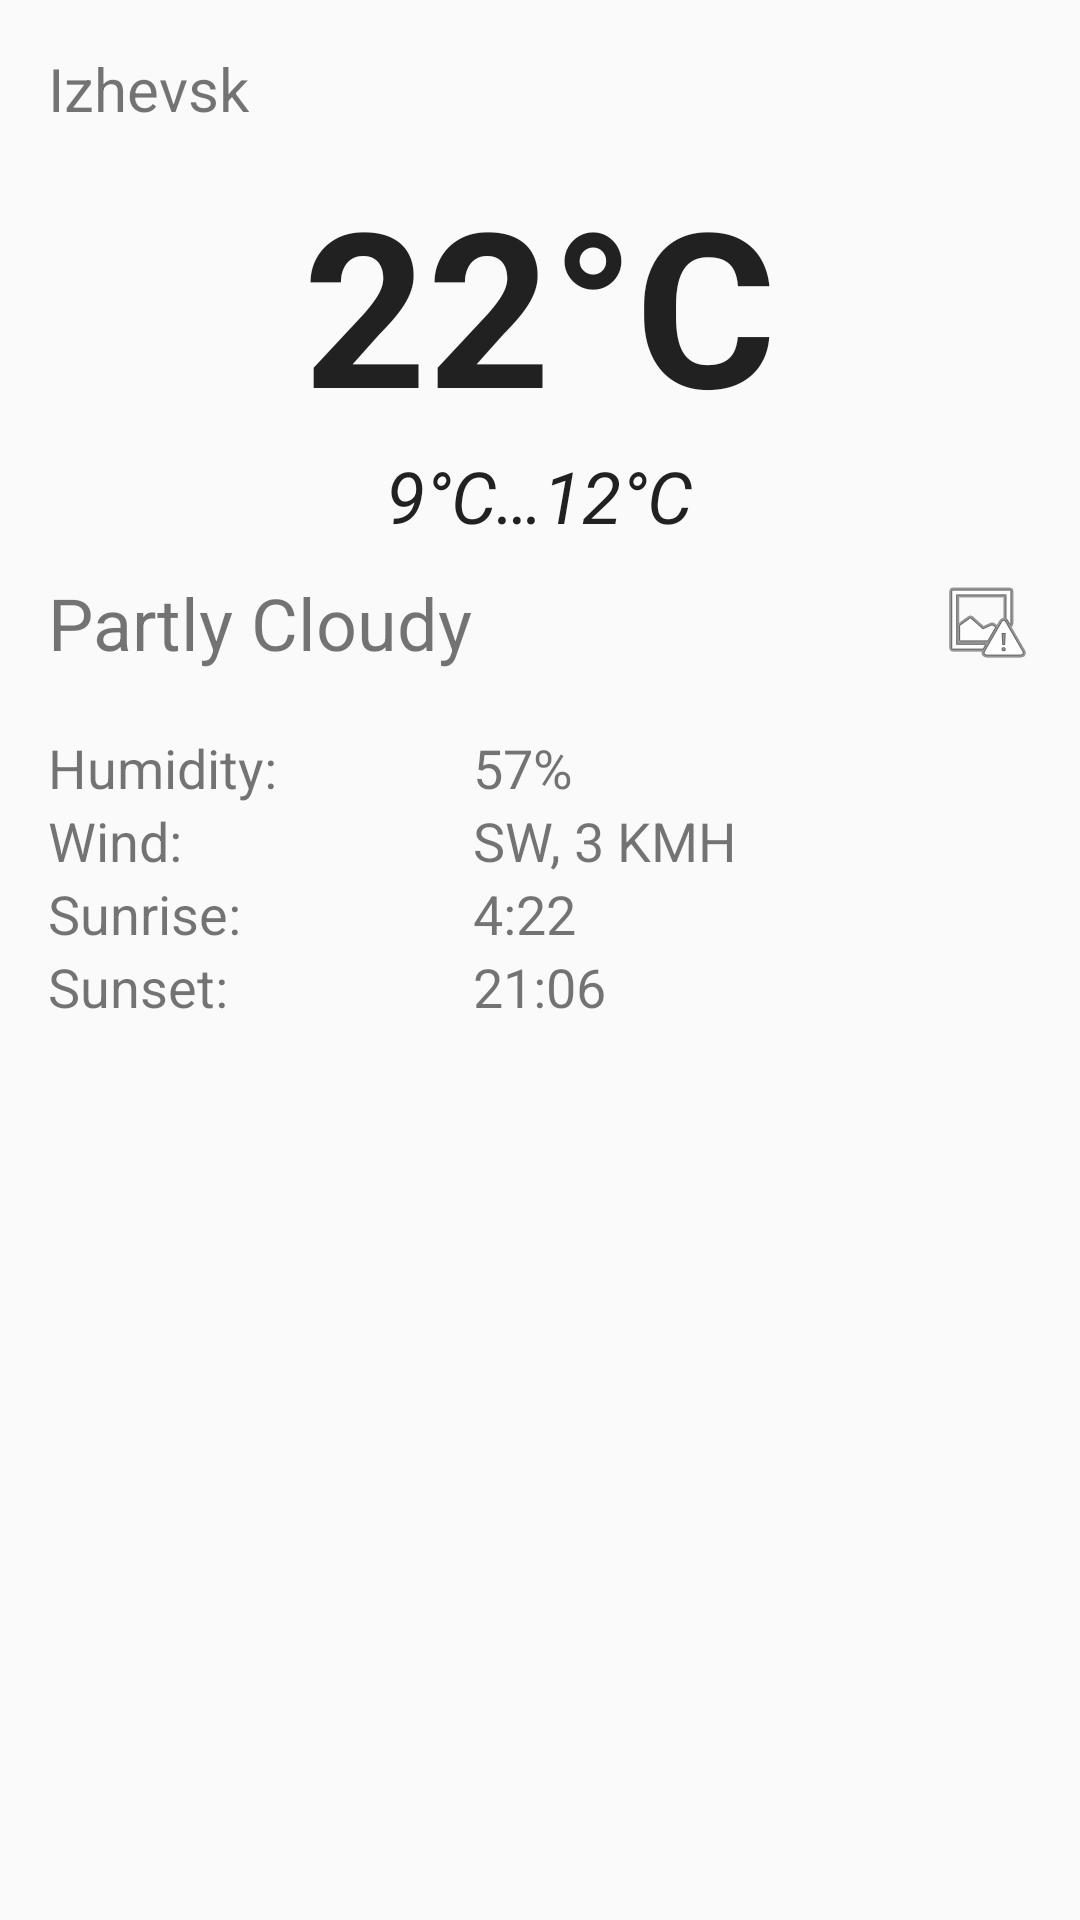

This screen was rendered from an Android layout file. Write that file and the resources it references.
<!-- AndroidManifest.xml: application theme AppTheme -->
<!-- res/layout/now_tab.xml -->
<GridLayout xmlns:android="http://schemas.android.com/apk/res/android"
    xmlns:tools="http://schemas.android.com/tools"
    android:layout_width="match_parent"
    android:layout_height="match_parent"
    android:layout_gravity="center"
    android:columnCount="2"
    android:orientation="horizontal"
    android:paddingBottom="@dimen/activity_vertical_margin"
    android:paddingLeft="@dimen/activity_horizontal_margin"
    android:paddingRight="@dimen/activity_horizontal_margin"
    android:paddingTop="@dimen/activity_vertical_margin"
    tools:context="com.example.user.myapplication2.MainActivity$PlaceholderFragment">


    <TextView
        android:layout_width="wrap_content"
        android:layout_height="wrap_content"
        android:text="@string/test_city"
        android:id="@+id/city"
        android:textSize="20sp"
        android:layout_columnSpan="2"
        android:layout_marginBottom="10dp" />

    <TextView
        android:layout_width="wrap_content"
        android:layout_height="wrap_content"
        android:textAppearance="?android:attr/textAppearanceLarge"
        android:text="@string/test_temp"
        android:id="@+id/main_temp"
        android:layout_gravity="center_horizontal"
        android:textSize="72sp"
        android:textStyle="bold"
        android:layout_columnSpan="2" />

    <TextView
        android:layout_width="wrap_content"
        android:layout_height="wrap_content"
        android:textAppearance="?android:attr/textAppearanceLarge"
        android:id="@+id/appr_temp"
        android:text="9°C…12°C"
        android:layout_gravity="center_horizontal"
        android:textSize="24sp"
        android:textStyle="italic"
        android:layout_columnSpan="2"
        android:layout_marginBottom="10dp" />

    <TextView
        android:layout_width="wrap_content"
        android:layout_height="wrap_content"
        android:text="@string/test_descr"
        android:id="@+id/description"
        android:textSize="24sp"
        android:layout_marginBottom="20dp" />

    <ImageView
        android:layout_width="wrap_content"
        android:layout_height="wrap_content"
        android:id="@+id/weather_icon"
        android:layout_gravity="right"
        android:src="@android:drawable/ic_menu_report_image" />

    <TextView
        android:layout_width="wrap_content"
        android:layout_height="wrap_content"
        android:text="@string/humidity"
        android:id="@+id/humidity"
        android:textSize="18dp" />

    <TextView
        android:layout_width="wrap_content"
        android:layout_height="wrap_content"
        android:text="57%"
        android:id="@+id/humidity_val"
        android:textSize="18dp" />

    <TextView
        android:layout_width="wrap_content"
        android:layout_height="wrap_content"
        android:text="@string/wind"
        android:id="@+id/wind"
        android:textSize="18dp" />

    <TextView
        android:layout_width="wrap_content"
        android:layout_height="wrap_content"
        android:text="SW, 3 KMH"
        android:id="@+id/wind_val"
        android:textSize="18dp" />

    <TextView
        android:layout_width="wrap_content"
        android:layout_height="wrap_content"
        android:text="@string/sunrise"
        android:id="@+id/sunrise"
        android:textSize="18dp" />

    <TextView
        android:layout_width="wrap_content"
        android:layout_height="wrap_content"
        android:text="4:22"
        android:id="@+id/sunrise_val"
        android:textSize="18dp" />

    <TextView
        android:layout_width="wrap_content"
        android:layout_height="wrap_content"
        android:text="@string/sunset"
        android:id="@+id/sunset"
        android:textSize="18dp" />

    <TextView
        android:layout_width="wrap_content"
        android:layout_height="wrap_content"
        android:text="21:06"
        android:id="@+id/sunset_val"
        android:textSize="18dp" />

</GridLayout>
<!-- resources referenced by this layout -->
<resources>
  <dimen name="activity_horizontal_margin">16dp</dimen>
  <dimen name="activity_vertical_margin">16dp</dimen>
  <string name="humidity">Humidity:\ </string>
  <string name="sunrise">Sunrise: </string>
  <string name="sunset">Sunset: </string>
  <string name="test_city">Izhevsk</string>
  <string name="test_descr">Partly Cloudy</string>
  <string name="test_temp">22°C</string>
  <string name="wind">Wind: </string>
  <style name="AppTheme" parent="Theme.AppCompat.Light.DarkActionBar">
          
          <item name="colorPrimary">@color/colorPrimary</item>
          <item name="colorPrimaryDark">@color/colorPrimaryDark</item>
          <item name="colorAccent">@color/colorAccent</item>
      </style>
  <!-- not gathered from this repository: default colours our renderer supplied (Android Studio template values) -->
  <color name="colorPrimary">#FF6200EE</color>
  <color name="colorPrimaryDark">#FF3700B3</color>
  <color name="colorAccent">#FF03DAC5</color>
</resources>
